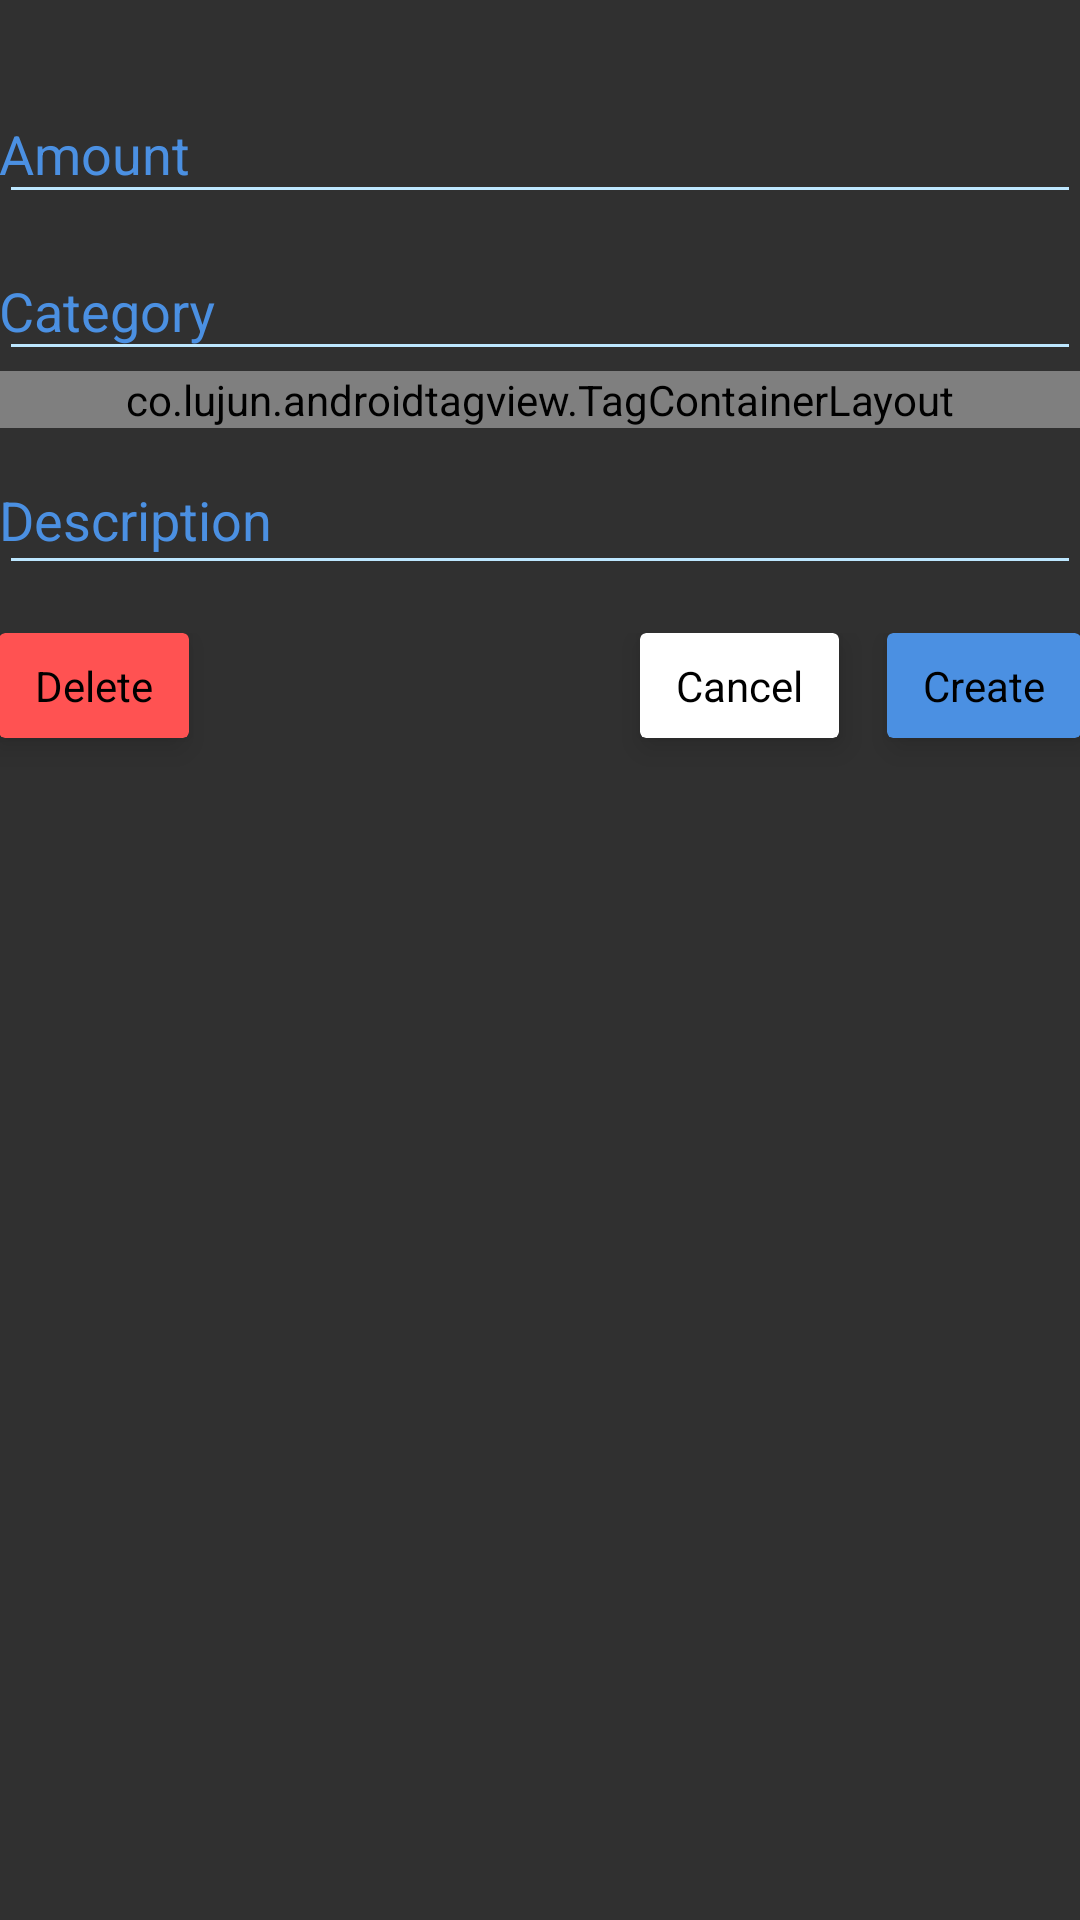

Write the Android layout XML for this screen, with the resource values it uses.
<!-- AndroidManifest.xml: application theme AppTheme -->
<!-- res/layout/fragment_expense_item.xml -->
<android.support.design.widget.CoordinatorLayout xmlns:android="http://schemas.android.com/apk/res/android"
    xmlns:app="http://schemas.android.com/apk/res-auto"
    android:layout_width="match_parent"
    android:layout_height="fill_parent">

    <ScrollView
        android:layout_width="fill_parent"
        android:layout_height="fill_parent">

        <RelativeLayout xmlns:android="http://schemas.android.com/apk/res/android"
            android:layout_width="match_parent"
            android:layout_height="wrap_content"
            android:padding="@dimen/activity_vertical_margin">

            <LinearLayout
                android:id="@+id/expense_datetime"
                android:layout_width="match_parent"
                android:layout_height="wrap_content"
                android:orientation="horizontal">

                <TextView
                    android:id="@+id/expense_time"
                    android:layout_width="wrap_content"
                    android:layout_height="wrap_content"
                    android:layout_weight="1"
                    android:gravity="left" />

                <TextView
                    android:id="@+id/expense_date"
                    android:layout_width="wrap_content"
                    android:layout_height="wrap_content"
                    android:layout_weight="1"
                    android:gravity="right" />
            </LinearLayout>

            <android.support.design.widget.TextInputLayout
                android:id="@+id/expense_amount_wrapper"
                android:layout_width="match_parent"
                android:layout_height="wrap_content"
                android:layout_below="@+id/expense_datetime"
                android:layout_marginTop="@dimen/activity_vertical_margin"
                android:gravity="top|left">

                <EditText
                    android:id="@+id/expense_amount"
                    android:layout_width="match_parent"
                    android:layout_height="wrap_content"
                    android:digits="0123456789.,"
                    android:hint="@string/expense_form_amount_hint"
                    android:inputType="numberDecimal"
                    android:paddingLeft="0dp"
                    android:paddingRight="0dp"
                    android:singleLine="true" />
            </android.support.design.widget.TextInputLayout>

            <LinearLayout
                android:id="@+id/expense_category_row"
                android:layout_width="match_parent"
                android:layout_height="wrap_content"
                android:layout_below="@+id/expense_amount_wrapper"
                android:layout_marginTop="@dimen/activity_vertical_margin"
                android:animateLayoutChanges="true"
                android:orientation="vertical">

                <android.support.design.widget.TextInputLayout
                    android:id="@+id/expense_category_wrapper"
                    android:layout_width="match_parent"
                    android:layout_height="wrap_content">

                    <EditText
                        android:id="@+id/expense_category"
                        android:layout_width="fill_parent"
                        android:layout_height="wrap_content"
                        android:layout_below="@+id/expense_top_layer"
                        android:completionThreshold="1"
                        android:hint="@string/expense_form_category_hint"
                        android:paddingLeft="0dp"
                        android:paddingRight="0dp"
                        android:singleLine="true" />
                </android.support.design.widget.TextInputLayout>

                <co.lujun.androidtagview.TagContainerLayout
                    android:id="@+id/expense_category_tags"
                    android:layout_width="match_parent"
                    android:layout_height="wrap_content"
                    android:layout_margin="0dp"
                    android:paddingTop="@dimen/activity_horizontal_margin"
                    android:paddingBottom="@dimen/activity_horizontal_margin"
                    android:paddingLeft="0dp"
                    android:paddingRight="0dp"
                    app:container_background_color="@android:color/transparent"
                    app:container_border_color="@android:color/transparent"
                    app:container_border_radius="0dp"
                    app:container_border_width="0dp"
                    app:container_enable_drag="false"
                    app:container_gravity="left"
                    app:horizontal_interval="10dp"
                    app:tag_background_color="@android:color/transparent"
                    app:tag_border_color="@color/colorPrimary"
                    app:tag_border_width="1dp"
                    app:tag_clickable="true"
                    app:tag_corner_radius="0dp"
                    app:tag_horizontal_padding="10dp"
                    app:tag_text_color="@color/textColorPrimary"
                    app:tag_text_size="14dp"
                    app:tag_theme="none"
                    app:tag_vertical_padding="8dp"
                    app:vertical_interval="@dimen/activity_vertical_margin" />
            </LinearLayout>

            <android.support.design.widget.TextInputLayout
                android:id="@+id/expense_description_wrapper"
                android:layout_width="match_parent"
                android:layout_height="wrap_content"
                android:layout_alignParentRight="true"
                android:layout_below="@+id/expense_category_row"
                android:layout_marginTop="@dimen/activity_vertical_margin">

                <EditText
                    android:id="@+id/expense_description"
                    android:layout_width="match_parent"
                    android:layout_height="wrap_content"
                    android:gravity="top"
                    android:hint="@string/expense_form_description_hint"
                    android:inputType="text|textMultiLine|textCapSentences"
                    android:paddingLeft="0dp"
                    android:paddingRight="0dp" />
            </android.support.design.widget.TextInputLayout>

            <RelativeLayout
                android:layout_width="match_parent"
                android:layout_height="wrap_content"
                android:layout_below="@+id/expense_description_wrapper"
                android:layout_marginTop="16dp"
                android:orientation="horizontal">

                <android.support.v7.widget.CardView xmlns:android="http://schemas.android.com/apk/res/android"
                    xmlns:card_view="http://schemas.android.com/apk/res-auto"
                    android:id="@+id/delete_expense_card"
                    style="@style/ButtonStyle"
                    card_view:cardBackgroundColor="@color/colorAccent">

                    <TextView
                        android:id="@+id/delete_expense"
                        style="@style/ButtonTextStyle"
                        android:text="@string/delete_expense_button" />
                </android.support.v7.widget.CardView>

                <android.support.v7.widget.CardView xmlns:android="http://schemas.android.com/apk/res/android"
                    xmlns:card_view="http://schemas.android.com/apk/res-auto"
                    style="@style/ButtonStyle"
                    android:layout_marginRight="16dp"
                    android:layout_toLeftOf="@+id/create_expense_card"
                    card_view:cardBackgroundColor="@color/white">

                    <TextView
                        android:id="@+id/cancel_expense"
                        style="@style/ButtonTextStyle"
                        android:text="@string/cancel_expense_button" />

                </android.support.v7.widget.CardView>

                <android.support.v7.widget.CardView xmlns:android="http://schemas.android.com/apk/res/android"
                    xmlns:card_view="http://schemas.android.com/apk/res-auto"
                    android:id="@+id/create_expense_card"
                    style="@style/ButtonStyle"
                    android:layout_alignParentRight="true"
                    card_view:cardBackgroundColor="@color/colorPrimary">

                    <TextView
                        android:id="@+id/create_expense"
                        style="@style/ButtonTextStyle"
                        android:text="@string/create_expense_button" />
                </android.support.v7.widget.CardView>

            </RelativeLayout>

        </RelativeLayout>
    </ScrollView>
</android.support.design.widget.CoordinatorLayout>
<!-- resources referenced by this layout -->
<resources>
  <color name="colorAccent">#FF5252</color>
  <color name="colorPrimary">#4B90E2</color>
  <color name="textColorPrimary">#000000</color>
  <color name="white">#FFFFFF</color>
  <string name="cancel_expense_button">Cancel</string>
  <string name="create_expense_button">Create</string>
  <string name="delete_expense_button">Delete</string>
  <string name="expense_form_amount_hint">Amount</string>
  <string name="expense_form_category_hint">Category</string>
  <string name="expense_form_description_hint">Description</string>
  <style name="ButtonStyle" parent="CardView">
          <item name="cardCornerRadius">2dp</item>
          <item name="cardElevation">6dp</item>
          <item name="android:layout_marginBottom">16dp</item>
          <item name="android:layout_width">wrap_content</item>
          <item name="android:layout_height">wrap_content</item>
      </style>
  <style name="ButtonTextStyle">
          <item name="android:layout_width">wrap_content</item>
          <item name="android:layout_height">wrap_content</item>
          <item name="android:paddingTop">8dp</item>
          <item name="android:paddingBottom">8dp</item>
          <item name="android:paddingLeft">12dp</item>
          <item name="android:paddingRight">12dp</item>
      </style>
  <style name="AppTheme" parent="Theme.AppCompat.NoActionBar">
          
          <item name="colorPrimary">@color/colorPrimary</item>
          <item name="colorPrimaryDark">@color/colorPrimaryDark</item>
          <item name="colorAccent">@color/colorAccent</item>
          <item name="android:textViewStyle">@style/Widget.TextView.Custom</item>
  
          <item name="android:textColorHint">@color/colorPrimary</item>
          <item name="colorControlNormal">@color/backgroundHeaderColor</item>
          <item name="colorControlActivated">@color/colorPrimary</item>
          <item name="android:editTextColor">@color/textColorPrimary</item>
          <item name="colorControlHighlight">@color/backgroundHeaderColor</item>
          <item name="preferenceTheme">@style/PreferenceScreen</item>
      </style>
  <color name="colorPrimaryDark">#34649e</color>
  <style name="Widget.TextView.Custom" parent="@android:style/Widget.TextView">
          <item name="android:textColor">@color/textColorPrimary</item>
      </style>
  <color name="backgroundHeaderColor">#bde7ff</color>
  <style name="PreferenceScreen" parent="PreferenceThemeOverlay">
          <item name="android:background">@color/textColorPrimary</item>
      </style>
</resources>
